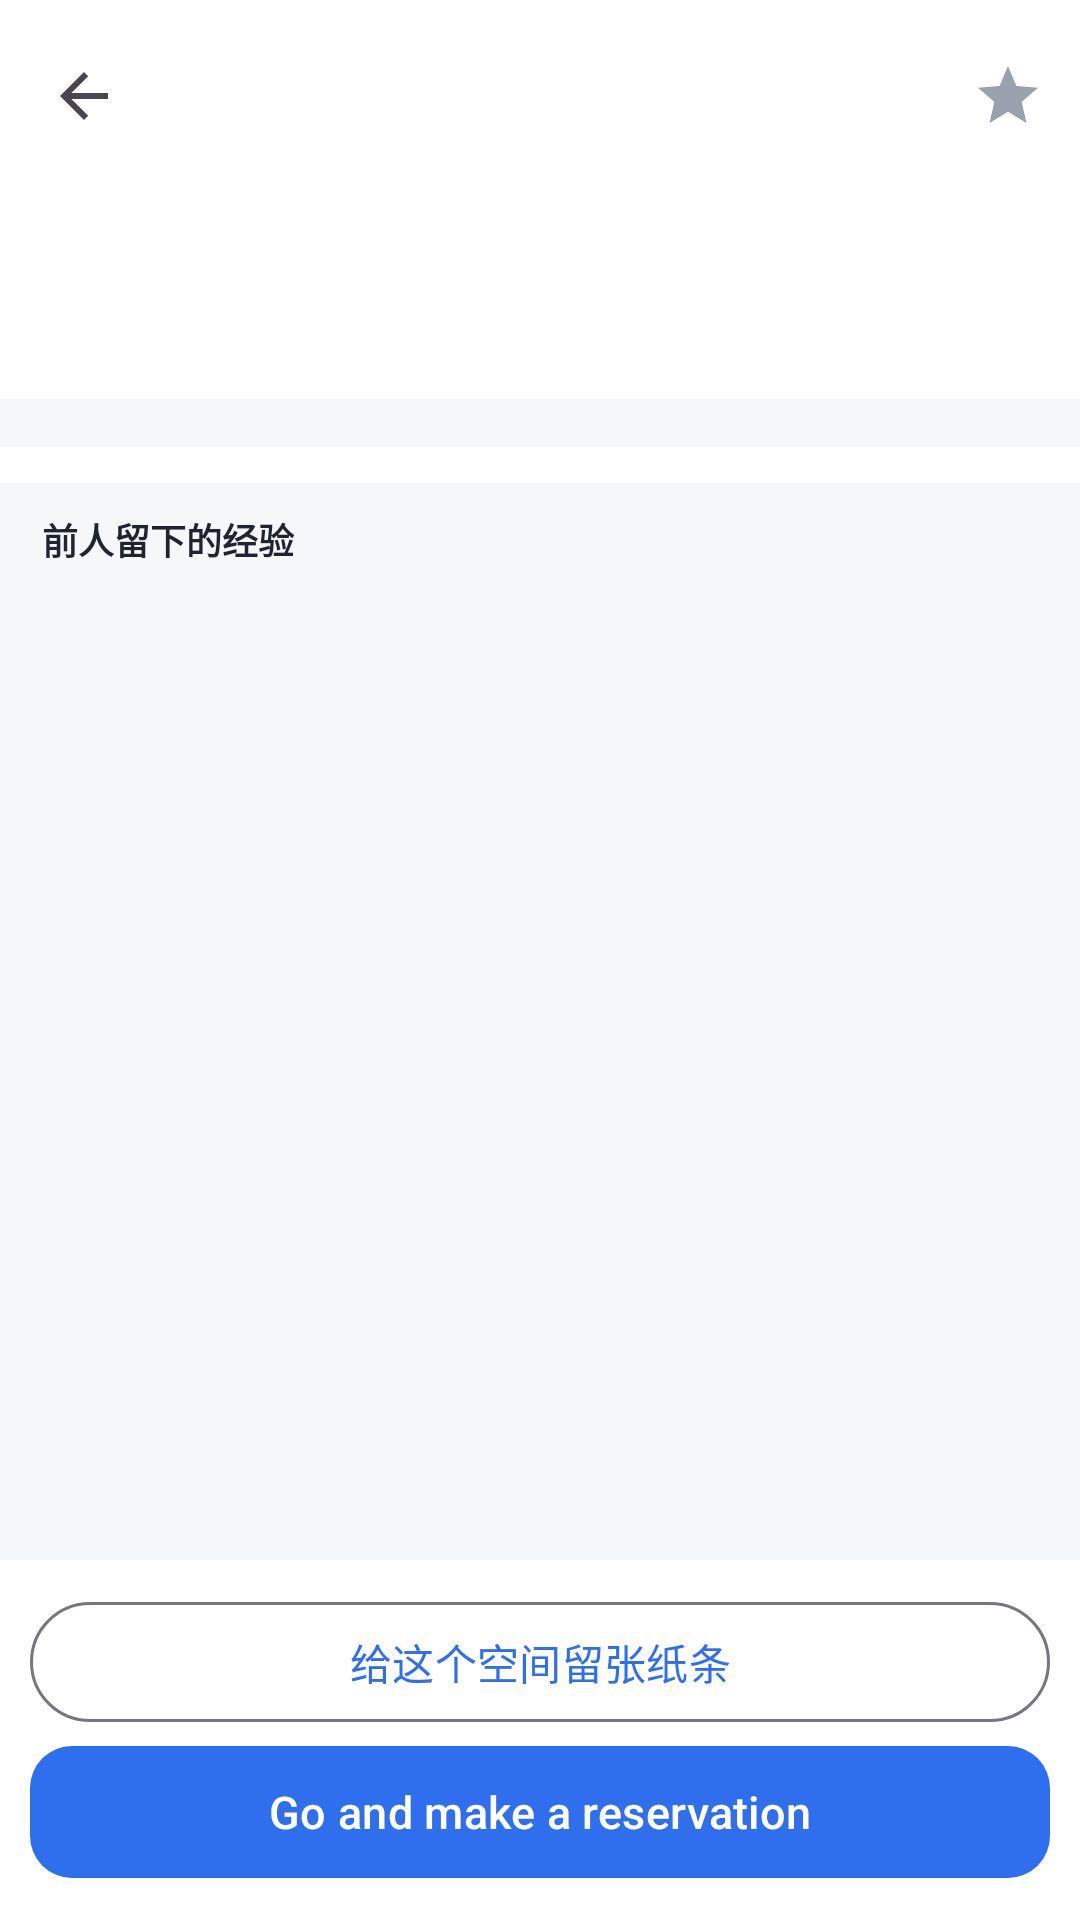

Here is an Android app screen rendered from its layout file. Give the layout XML and the strings, colors and styles it references.
<!-- AndroidManifest.xml: application theme Theme.CampusSpace -->
<!-- res/layout/activity_booking_detail.xml -->
<?xml version="1.0" encoding="utf-8"?>
<LinearLayout xmlns:android="http://schemas.android.com/apk/res/android"
    xmlns:app="http://schemas.android.com/apk/res-auto"
    xmlns:tools="http://schemas.android.com/tools"
    android:layout_width="match_parent"
    android:layout_height="match_parent"
    android:fitsSystemWindows="true"
    android:background="@color/page_bg"
    android:orientation="vertical">

    <com.google.android.material.appbar.MaterialToolbar
        android:id="@+id/toolbar"
        android:layout_width="match_parent"
        android:layout_height="?attr/actionBarSize"
        android:background="@android:color/white"
        app:menu="@menu/menu_favorite"
        app:navigationIcon="?attr/homeAsUpIndicator"
        app:title="" />

    <ScrollView
        android:layout_width="match_parent"
        android:layout_height="0dp"
        android:layout_weight="1">

        <LinearLayout
            android:layout_width="match_parent"
            android:layout_height="wrap_content"
            android:orientation="vertical">

            <LinearLayout
                android:layout_width="match_parent"
                android:layout_height="wrap_content"
                android:background="@android:color/white"
                android:orientation="vertical"
                android:paddingHorizontal="14dp"
                android:paddingVertical="12dp">

                <TextView
                    android:id="@+id/tv_title"
                    android:layout_width="match_parent"
                    android:layout_height="wrap_content"
                    android:textColor="@color/text_primary"
                    android:textSize="19sp"
                    android:textStyle="bold"
                    tools:text="CB-3F 讨论室 01" />

                <TextView
                    android:id="@+id/tv_meta"
                    android:layout_width="match_parent"
                    android:layout_height="wrap_content"
                    android:layout_marginTop="3dp"
                    android:textColor="@color/text_secondary"
                    android:textSize="12sp"
                    tools:text="CB区 · 8 人 · 今天（周三）" />
            </LinearLayout>

            <HorizontalScrollView
                android:id="@+id/scroll_day"
                android:layout_width="match_parent"
                android:layout_height="wrap_content"
                android:layout_marginTop="8dp"
                android:background="@android:color/white"
                android:scrollbars="none">

                <com.google.android.material.chip.ChipGroup
                    android:id="@+id/chips_day"
                    android:layout_width="wrap_content"
                    android:layout_height="wrap_content"
                    android:paddingHorizontal="12dp"
                    app:singleLine="true"
                    app:singleSelection="true" />
            </HorizontalScrollView>

            <LinearLayout
                android:id="@+id/container_slots"
                android:layout_width="match_parent"
                android:layout_height="wrap_content"
                android:layout_marginTop="8dp"
                android:background="@android:color/white"
                android:orientation="vertical"
                android:paddingVertical="6dp" />

            <GridLayout
                android:id="@+id/grid_seats"
                android:layout_width="match_parent"
                android:layout_height="wrap_content"
                android:layout_marginTop="8dp"
                android:background="@android:color/white"
                android:columnCount="1"
                android:padding="10dp"
                android:visibility="gone" />

            <TextView
                android:id="@+id/tv_legend"
                android:layout_width="match_parent"
                android:layout_height="wrap_content"
                android:background="@android:color/white"
                android:paddingHorizontal="14dp"
                android:paddingVertical="8dp"
                android:text="绿=Available　黄绿=Part Free　黄=Reserved　灰=Unavailable　蓝灰=未知"
                android:textColor="#9AA1AE"
                android:textSize="10sp"
                android:visibility="gone" />

            <TextView
                android:id="@+id/tv_notes_title"
                android:layout_width="match_parent"
                android:layout_height="wrap_content"
                android:layout_marginTop="10dp"
                android:paddingHorizontal="14dp"
                android:paddingBottom="4dp"
                android:text="前人留下的经验"
                android:textColor="@color/text_primary"
                android:textSize="12sp"
                android:textStyle="bold" />

            <androidx.recyclerview.widget.RecyclerView
                android:id="@+id/rv_notes"
                android:layout_width="match_parent"
                android:layout_height="wrap_content"
                android:background="@android:color/white"
                android:nestedScrollingEnabled="false" />
        </LinearLayout>
    </ScrollView>

    <LinearLayout
        android:layout_width="match_parent"
        android:layout_height="wrap_content"
        android:background="@android:color/white"
        android:orientation="vertical"
        android:padding="10dp">

        <com.google.android.material.button.MaterialButton
            android:id="@+id/btn_note"
            style="?attr/materialButtonOutlinedStyle"
            android:layout_width="match_parent"
            android:layout_height="wrap_content"
            android:text="给这个空间留张纸条" />

        <com.google.android.material.button.MaterialButton
            android:id="@+id/btn_reserve"
            android:layout_width="match_parent"
            android:layout_height="52dp"
            android:text="Go and make a reservation"
            android:textSize="15sp"
            app:cornerRadius="14dp" />
    </LinearLayout>
</LinearLayout>
<!-- resources referenced by this layout -->
<resources>
  <color name="page_bg">#F6F7F9</color>
  <color name="text_primary">#1F2430</color>
  <color name="text_secondary">#6B7280</color>
  <style name="Theme.CampusSpace" parent="Base.Theme.CampusSpace" />
  <style name="Base.Theme.CampusSpace" parent="Theme.Material3.DayNight.NoActionBar">
          <item name="colorPrimary">#2F6FED</item>
          <item name="colorOnPrimary">#FFFFFF</item>
          <item name="colorPrimaryContainer">#DCE7FF</item>
          <item name="colorOnPrimaryContainer">#0B2E6F</item>
          <item name="colorSecondary">#0E9F6E</item>
          <item name="android:statusBarColor">#2F6FED</item>
          <item name="android:windowLightStatusBar">true</item>
      </style>
</resources>
